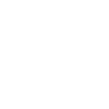
t = 0.00 s
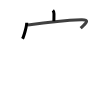
t = 2.75 s
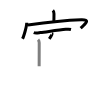
t = 5.50 s
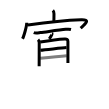
t = 8.50 s
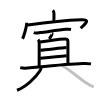
t = 11.25 s
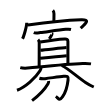
t = 14.00 s

The animated SVG that drew these frames (rendered in a browser with its animation timeline set to each time). Animation: 14 SMIL elements (animate=14); one cycle of 14.00 s.

<svg width="109px" height="109px" viewBox="0 0 px 109px" xmlns="http://www.w3.org/2000/svg" xmlns:xlink="http://www.w3.org/1999/xlink" xml:space="preserve" version="1.1"  baseProfile="full">
<path d="M52.86,10.41c0.86,0.86,1.12,2.09,1.12,3.38c0,3.23-0.08,4.48-0.08,7.42" style="fill:none;stroke:black;stroke-width:3;opacity:0">
  <animate attributeType="CSS" attributeName="opacity" from="0" to="1" begin="0s" dur="1s" repeatCount="0" fill="freeze" />
</path>
<path d="M26.75,22.75c0,3.52-2.93,13.74-4.27,16.09" style="fill:none;stroke:black;stroke-width:3;opacity:0">
  <animate attributeType="CSS" attributeName="opacity" from="0" to="1" begin="1s" dur="1s" repeatCount="0" fill="freeze" />
</path>
<path d="M27.91,25.02c12.22-1.77,39.97-4.89,53.32-5.31c10-0.32,3.39,4.92-0.62,8.44" style="fill:none;stroke:black;stroke-width:3;opacity:0">
  <animate attributeType="CSS" attributeName="opacity" from="0" to="1" begin="2s" dur="1s" repeatCount="0" fill="freeze" />
</path>
<path d="M33.75,32.69c2.02,0.82,4.57,0.17,6.62-0.09c6.91-0.87,19.23-2.59,25.38-3.24c1.8-0.19,3.47-0.33,5.25,0.11" style="fill:none;stroke:black;stroke-width:3;opacity:0">
  <animate attributeType="CSS" attributeName="opacity" from="0" to="1" begin="3s" dur="1s" repeatCount="0" fill="freeze" />
</path>
<path d="M51.98,33.42c0.22,0.08-0.21,1.39-0.35,1.62c-0.64,1.08-1.3,2.42-2.38,3.83" style="fill:none;stroke:black;stroke-width:3;opacity:0">
  <animate attributeType="CSS" attributeName="opacity" from="0" to="1" begin="4s" dur="1s" repeatCount="0" fill="freeze" />
</path>
<path d="M38.06,39.61c0.79,0.79,1.16,2.06,1.16,3.25c0,3.14-0.06,23.01-0.06,23.4" style="fill:none;stroke:black;stroke-width:3;opacity:0">
  <animate attributeType="CSS" attributeName="opacity" from="0" to="1" begin="5s" dur="1s" repeatCount="0" fill="freeze" />
</path>
<path d="M40.19,42.09c4.81-0.84,22.38-3.03,24.7-3.14c1.93-0.09,3.03,0.55,3.03,2.46c0,3.35,0,13.52,0,21.68" style="fill:none;stroke:black;stroke-width:3;opacity:0">
  <animate attributeType="CSS" attributeName="opacity" from="0" to="1" begin="6s" dur="1s" repeatCount="0" fill="freeze" />
</path>
<path d="M40.4,50.27c5.85-0.52,21.1-2.27,26.14-2.68" style="fill:none;stroke:black;stroke-width:3;opacity:0">
  <animate attributeType="CSS" attributeName="opacity" from="0" to="1" begin="7s" dur="1s" repeatCount="0" fill="freeze" />
</path>
<path d="M40.1,58.26c7.9-0.88,18.02-2.01,26.63-2.61" style="fill:none;stroke:black;stroke-width:3;opacity:0">
  <animate attributeType="CSS" attributeName="opacity" from="0" to="1" begin="8s" dur="1s" repeatCount="0" fill="freeze" />
</path>
<path d="M20.25,67.65c3.05,0.79,6.76,0.51,9.87,0.21c14.22-1.36,38.95-3.89,52.5-4.3c2.8-0.08,5.61-0.12,8.38,0.31" style="fill:none;stroke:black;stroke-width:3;opacity:0">
  <animate attributeType="CSS" attributeName="opacity" from="0" to="1" begin="9s" dur="1s" repeatCount="0" fill="freeze" />
</path>
<path d="M41.02,67.75c0,1.19-0.42,2.09-1.02,3.08c-4.3,7-14.97,16.5-23,19.39" style="fill:none;stroke:black;stroke-width:3;opacity:0">
  <animate attributeType="CSS" attributeName="opacity" from="0" to="1" begin="10s" dur="1s" repeatCount="0" fill="freeze" />
</path>
<path d="M61.75,65.5c7.33,3.61,15.48,11.49,23.77,16.92c2.64,1.72,5.35,3.32,8.23,4.58" style="fill:none;stroke:black;stroke-width:3;opacity:0">
  <animate attributeType="CSS" attributeName="opacity" from="0" to="1" begin="11s" dur="1s" repeatCount="0" fill="freeze" />
</path>
<path d="M39.38,78.26c2.04,0.62,3.68,0.66,5.76,0.4c6.16-0.77,14.25-1.92,18.5-2.37c3.51-0.37,4.86-0.13,4.42,3.71c-0.5,4.37-2.63,12.7-5.44,16.69c-3.43,4.87-3.95,1.81-6.77-0.3" style="fill:none;stroke:black;stroke-width:3;opacity:0">
  <animate attributeType="CSS" attributeName="opacity" from="0" to="1" begin="12s" dur="1s" repeatCount="0" fill="freeze" />
</path>
<path d="M48.62,81c0.12,1.12-0.02,1.72-0.59,2.71c-3.22,5.55-7.59,10.5-15.95,16.87" style="fill:none;stroke:black;stroke-width:3;opacity:0">
  <animate attributeType="CSS" attributeName="opacity" from="0" to="1" begin="13s" dur="1s" repeatCount="0" fill="freeze" />
</path>
</svg>
